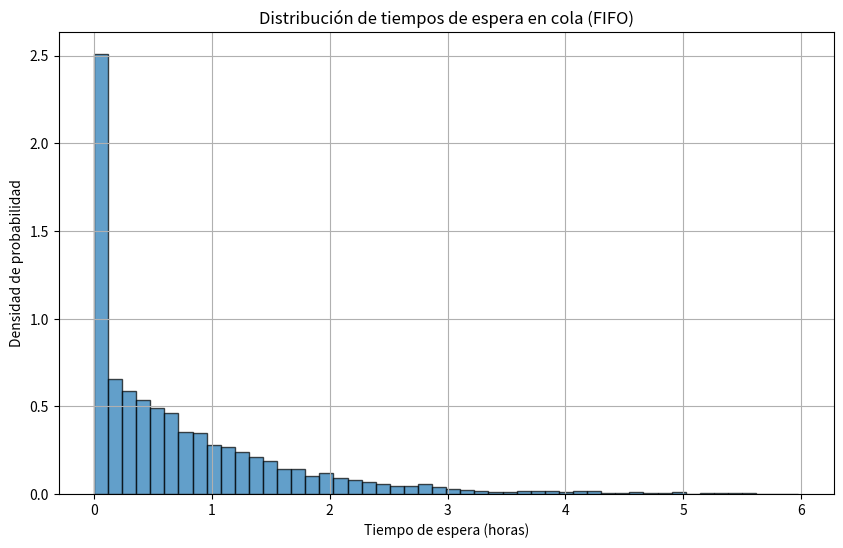
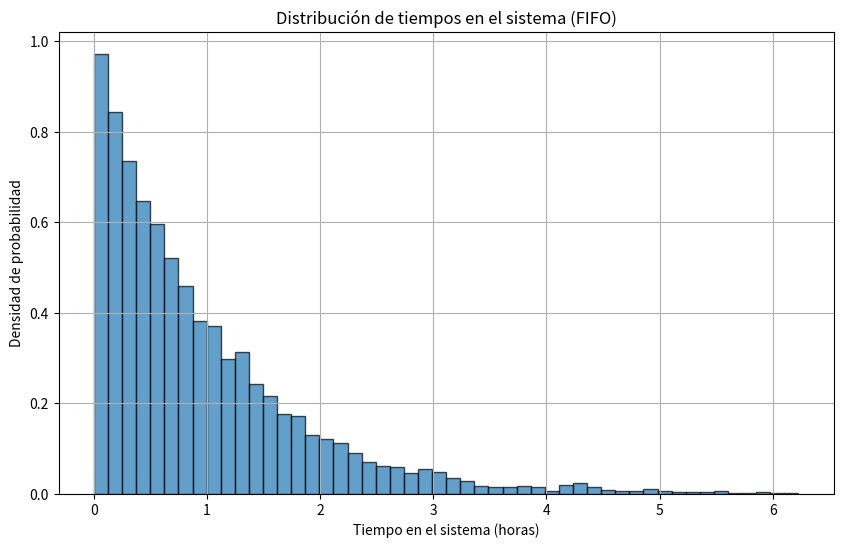

The matplotlib source for these figures, in order:
import numpy as np
import matplotlib.pyplot as plt

def simulate_fifo_queue(lambda_rate, mu_rate, num_customers):
    # Generar tiempos entre llegadas y tiempos de servicio
    inter_arrival_times = np.random.exponential(1 / lambda_rate, num_customers)
    service_times = np.random.exponential(1 / mu_rate, num_customers)

    # Inicializar variables
    arrival_times = np.cumsum(inter_arrival_times)
    service_start_times = np.zeros(num_customers)
    service_end_times = np.zeros(num_customers)
    wait_times = np.zeros(num_customers)

    # Simulación del sistema de colas
    for i in range(num_customers):
        if i == 0:
            service_start_times[i] = arrival_times[i]
        else:
            service_start_times[i] = max(arrival_times[i], service_end_times[i - 1])
        wait_times[i] = service_start_times[i] - arrival_times[i]
        service_end_times[i] = service_start_times[i] + service_times[i]

    # Calcular tiempos en el sistema
    system_times = service_end_times - arrival_times

    # Métricas
    #average_wait = np.mean(wait_times)
    #average_system_time = np.mean(system_times)
    server_utilization = np.sum(service_times) / service_end_times[-1]

    return wait_times, system_times, server_utilization


# Parámetros
lambda_rate = 4  # clientes por hora
mu_rate = 5      # clientes por hora
num_customers = 10000

# Ejecutar la simulación
wait_times, system_times, utilization = simulate_fifo_queue(lambda_rate, mu_rate, num_customers)

print(f"Tiempo de espera promedio en cola (FIFO): {np.mean(wait_times):.2f} horas")
print(f"Tiempo promedio en el sistema (FIFO): {np.mean(system_times):.2f} horas")
print(f"Utilización del servidor (FIFO): {utilization:.2%}")

# Visualizar la distribución de tiempos de espera
plt.figure(figsize=(10, 6))
plt.hist(wait_times, bins=50, density=True, edgecolor='black', alpha=0.7)
plt.title('Distribución de tiempos de espera en cola (FIFO)')
plt.xlabel('Tiempo de espera (horas)')
plt.ylabel('Densidad de probabilidad')
plt.grid(True)
plt.show()

# Visualizar la distribución de tiempos en el sistema
plt.figure(figsize=(10, 6))
plt.hist(system_times, bins=50, density=True, edgecolor='black', alpha=0.7)
plt.title('Distribución de tiempos en el sistema (FIFO)')
plt.xlabel('Tiempo en el sistema (horas)')
plt.ylabel('Densidad de probabilidad')
plt.grid(True)
plt.show()


